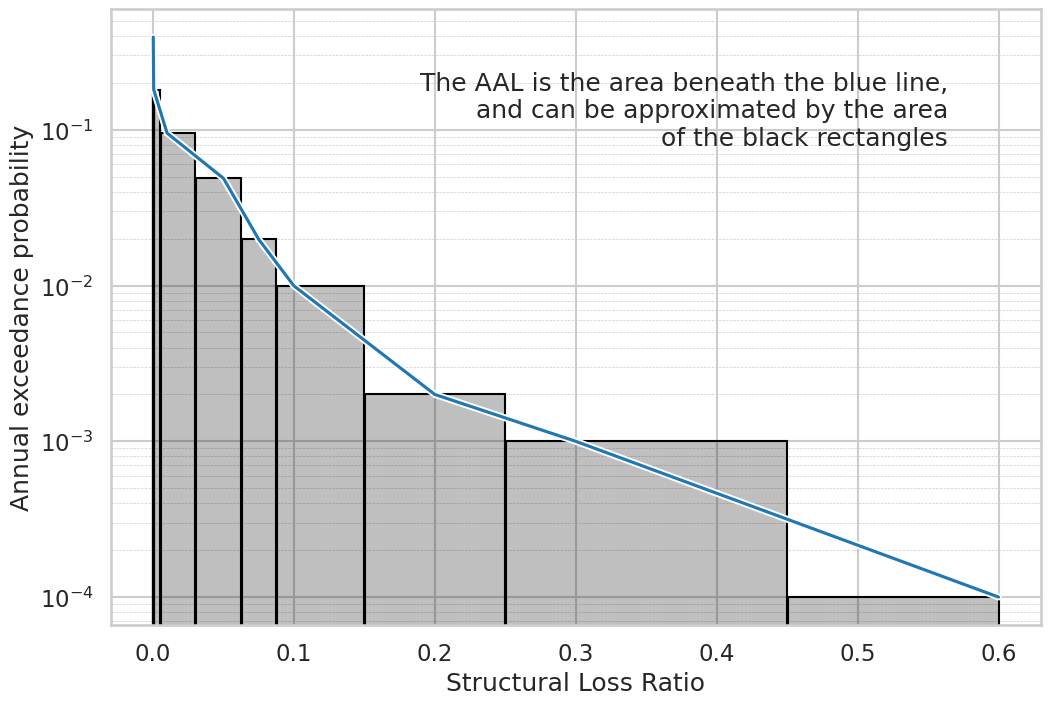

Reproduce this figure in Python. (Note: this script raises an exception after producing the figure.)
%matplotlib inline

import pandas as pd
import numpy as np
import matplotlib.pyplot as plt
from matplotlib import patheffects

import seaborn as sns
sns.set_context('talk')
sns.set_style('whitegrid')
pe = patheffects.withStroke(foreground="white", linewidth=5)

ari = np.array([2, 5, 10, 20, 50, 100, 500, 1000, 10000])
aep = 1. - np.exp(-1./ari)
loss = np.array([0, 0.0002, 0.0005, 0.01, 0.05, 0.075, 0.1, 0.2, 0.3, 0.6,])
avgloss = np.array([(loss[i] + loss[i+1])/2 for i in range(len(loss)-1)])
sum(loss[1:]*aep)

fig, ax = plt.subplots(1, 1, figsize=(12, 8))
ax.stairs(aep, [*avgloss, loss.max()], color='k', fill=True, alpha=0.25)
ax.stairs(aep, [*avgloss, loss.max()], color='k')

ax.vlines(avgloss, 0, aep, color='k')
ax.plot(loss[1:], aep, path_effects=[pe], )

#ax.fill_between(loss[1:], aep, alpha=0.25)
ax.set_yscale('log')
ax.grid(which='major', linestyle='-')
ax.grid(which='minor', linestyle='--', linewidth=0.5)
ax.set_ylabel("Annual exceedance probability")
ax.set_xlabel("Structural Loss Ratio")
ax.text(0.9, 0.9, "The AAL is the area beneath the blue line,\n and can be approximated by the area\nof the black rectangles", ha='right', va='top', transform=ax.transAxes, wrap=True)
plt.savefig("C:/Workspace/swhaq/figures/AAL_demo.png")

with plt.xkcd(scale=0.5):
    fig, ax = plt.subplots(1, 1, figsize=(12, 8))
    ax.stairs(aep, [*avgloss, loss.max()], color='k', fill=True, alpha=0.25)
    ax.stairs(aep, [*avgloss, loss.max()], color='k')

    ax.vlines(avgloss, 0, aep, color='k')
    ax.plot(loss[1:], aep, path_effects=[pe], )

    #ax.fill_between(loss[1:], aep, alpha=0.25)
    ax.set_yscale('log')
    ax.grid(which='major', linestyle='-')
    ax.grid(which='minor', linestyle='--', linewidth=0.5)
    ax.set_ylabel("Annual exceedance probability")
    ax.set_xlabel("Structural Loss Ratio")
    ax.text(0.9, 0.9, "The AAL is the area beneath the blue line,\n and can be approximated by the area\nof the black rectangles", ha='right', va='top', transform=ax.transAxes, wrap=True)
    plt.savefig("C:/Workspace/swhaq/figures/AAL_demo_xkcd.png")